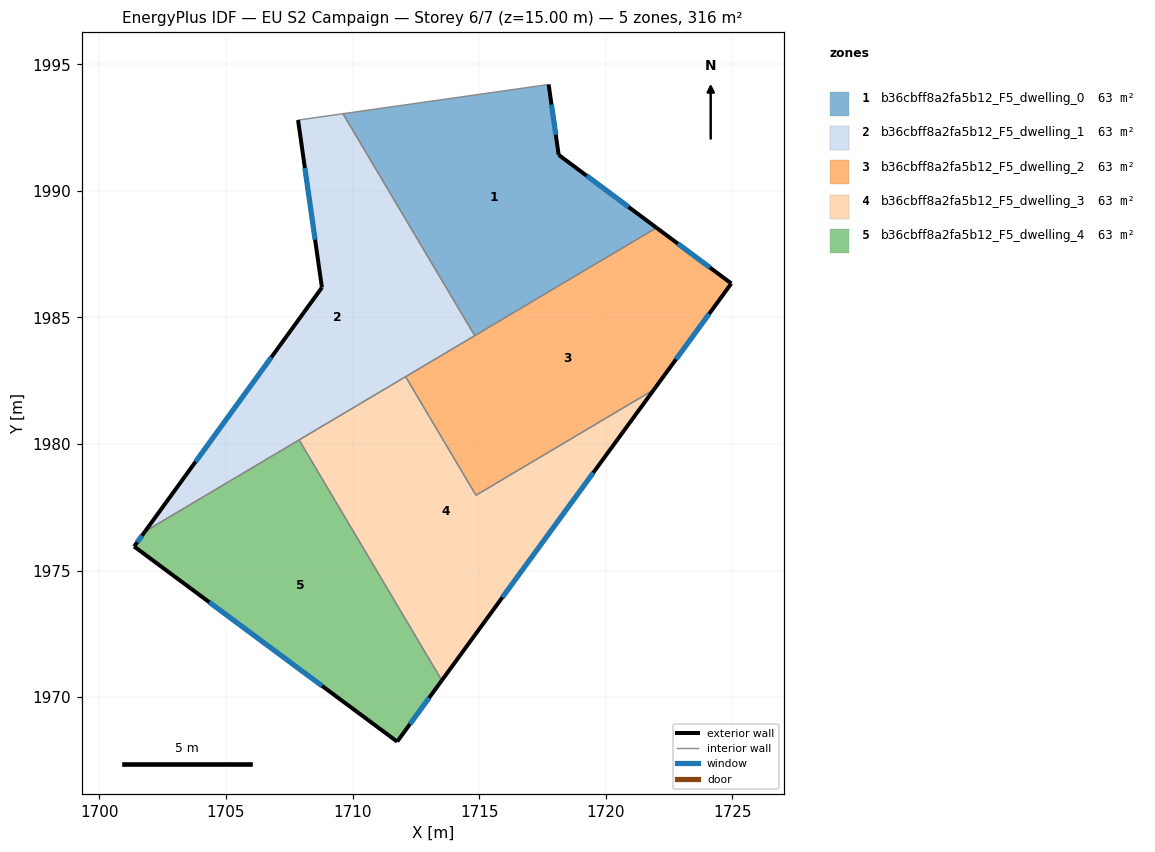
=== STOREY PLAN SPEC (per zone: floor XY polygon, exterior-wall plan segments, windows/doors) ===
zone 1: b36cbff8a2fa5b12_F5_dwelling_0  (63.2 m²)
  floor: (1717.74, 1994.20) (1718.14, 1991.42) (1722.00, 1988.54) (1714.82, 1984.28) (1709.62, 1993.05)
  exterior wall: (1722.00, 1988.54) – (1718.14, 1991.42)  [4.8 m]
    window: (1720.90, 1989.36) – (1719.24, 1990.60)  [2.7 m²]
  exterior wall: (1718.14, 1991.42) – (1717.74, 1994.20)  [2.8 m]
    window: (1718.03, 1992.22) – (1717.86, 1993.41)  [1.5 m²]
  interior walls: 3
zone 2: b36cbff8a2fa5b12_F5_dwelling_1  (63.2 m²)
  floor: (1709.62, 1993.05) (1714.82, 1984.28) (1701.80, 1976.55) (1708.79, 1986.18) (1707.84, 1992.79)
  exterior wall: (1707.84, 1992.79) – (1708.79, 1986.18)  [6.7 m]
    window: (1708.11, 1990.91) – (1708.52, 1988.07)  [3.7 m²]
  exterior wall: (1708.79, 1986.18) – (1701.80, 1976.55)  [11.9 m]
    window: (1706.79, 1983.43) – (1703.80, 1979.30)  [6.6 m²]
  interior walls: 5
zone 3: b36cbff8a2fa5b12_F5_dwelling_2  (63.2 m²)
  floor: (1724.96, 1986.34) (1721.90, 1982.14) (1714.87, 1977.97) (1712.09, 1982.66) (1722.00, 1988.54)
  exterior wall: (1721.90, 1982.14) – (1724.96, 1986.34)  [5.2 m]
    window: (1722.77, 1983.34) – (1724.08, 1985.14)  [2.9 m²]
  exterior wall: (1724.96, 1986.34) – (1722.00, 1988.54)  [3.7 m]
    window: (1724.11, 1986.97) – (1722.85, 1987.91)  [2.0 m²]
  interior walls: 4
zone 4: b36cbff8a2fa5b12_F5_dwelling_3  (63.2 m²)
  floor: (1721.90, 1982.14) (1713.52, 1970.66) (1707.89, 1980.16) (1712.09, 1982.66) (1714.87, 1977.97)
  exterior wall: (1713.52, 1970.66) – (1721.90, 1982.14)  [14.2 m]
    window: (1715.92, 1973.94) – (1719.51, 1978.86)  [7.8 m²]
  interior walls: 4
zone 5: b36cbff8a2fa5b12_F5_dwelling_4  (63.2 m²)
  floor: (1707.89, 1980.16) (1713.52, 1970.66) (1711.76, 1968.24) (1701.37, 1975.95) (1701.80, 1976.55)
  exterior wall: (1711.76, 1968.24) – (1713.52, 1970.66)  [3.0 m]
    window: (1712.26, 1968.93) – (1713.02, 1969.97)  [1.6 m²]
  exterior wall: (1701.37, 1975.95) – (1711.76, 1968.24)  [12.9 m]
    window: (1704.34, 1973.75) – (1708.79, 1970.45)  [7.1 m²]
  exterior wall: (1701.80, 1976.55) – (1701.37, 1975.95)  [0.7 m]
    window: (1701.68, 1976.38) – (1701.49, 1976.12)  [0.4 m²]
  interior walls: 2

=== DERIVED (storey summary) ===
Building: EU S2 Campaign
Storey: 6 of 7  (floor level z = 15.00 m)
Storey gross floor area: 316.1 m²
Zones on this storey: 5
  - b36cbff8a2fa5b12_F5_dwelling_0: floor 63.2 m²; exterior wall 7.6 m (22.9 m²); 2 window(s) 4.2 m²; WWR 18.4%
  - b36cbff8a2fa5b12_F5_dwelling_1: floor 63.2 m²; exterior wall 18.6 m (55.7 m²); 2 window(s) 10.2 m²; WWR 18.4%
  - b36cbff8a2fa5b12_F5_dwelling_2: floor 63.2 m²; exterior wall 8.9 m (26.6 m²); 2 window(s) 4.9 m²; WWR 18.4%
  - b36cbff8a2fa5b12_F5_dwelling_3: floor 63.2 m²; exterior wall 14.2 m (42.6 m²); 1 window(s) 7.8 m²; WWR 18.4%
  - b36cbff8a2fa5b12_F5_dwelling_4: floor 63.2 m²; exterior wall 16.7 m (50.0 m²); 3 window(s) 9.2 m²; WWR 18.4%
Zone adjacency (shared interzone walls):
  - b36cbff8a2fa5b12_F5_dwelling_0 ↔ b36cbff8a2fa5b12_F5_dwelling_1
  - b36cbff8a2fa5b12_F5_dwelling_0 ↔ b36cbff8a2fa5b12_F5_dwelling_2
  - b36cbff8a2fa5b12_F5_dwelling_1 ↔ b36cbff8a2fa5b12_F5_dwelling_2
  - b36cbff8a2fa5b12_F5_dwelling_1 ↔ b36cbff8a2fa5b12_F5_dwelling_3
  - b36cbff8a2fa5b12_F5_dwelling_1 ↔ b36cbff8a2fa5b12_F5_dwelling_4
  - b36cbff8a2fa5b12_F5_dwelling_2 ↔ b36cbff8a2fa5b12_F5_dwelling_3
  - b36cbff8a2fa5b12_F5_dwelling_3 ↔ b36cbff8a2fa5b12_F5_dwelling_4